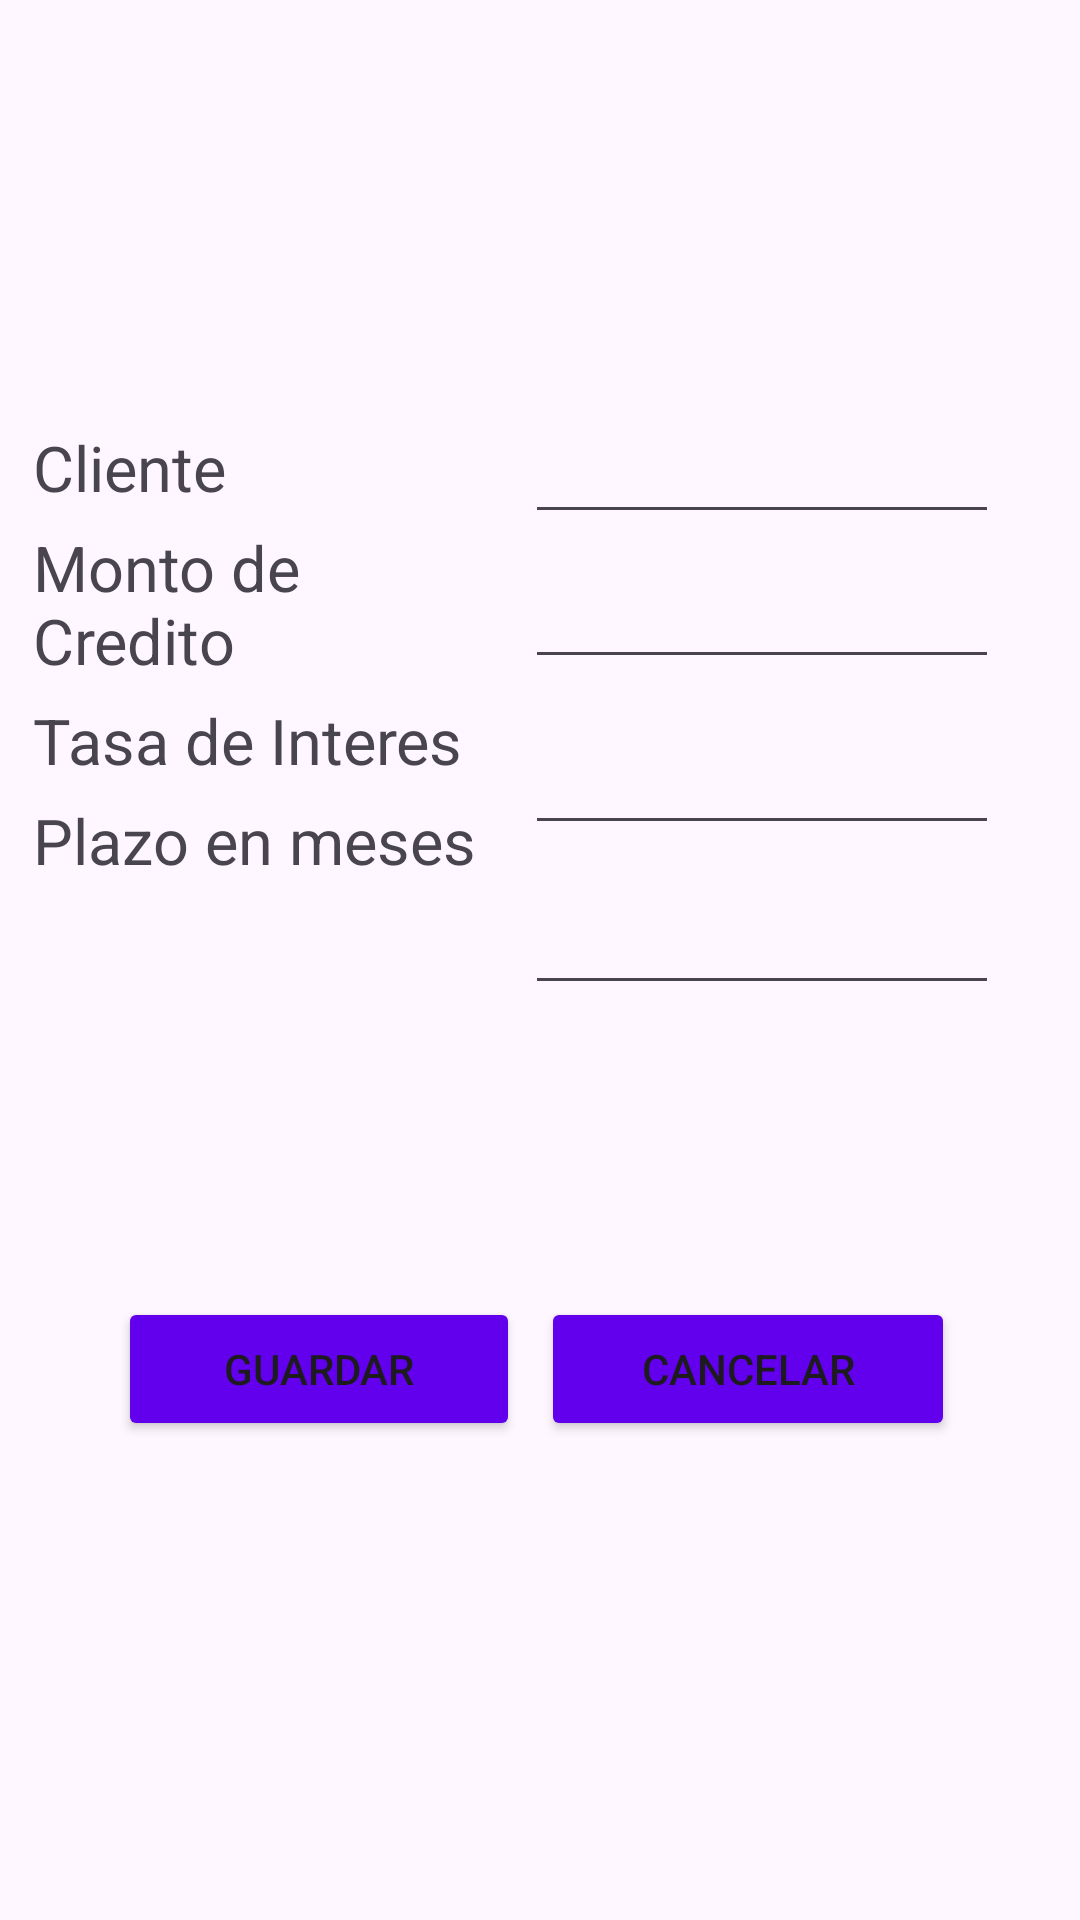

Produce the Android XML layout that renders to this screen, including the resource entries it uses.
<!-- AndroidManifest.xml: application theme Theme.ProyectoCrud -->
<!-- res/layout/activity_agregar_credito.xml -->
<?xml version="1.0" encoding="utf-8"?>
<androidx.constraintlayout.widget.ConstraintLayout xmlns:android="http://schemas.android.com/apk/res/android"
    xmlns:app="http://schemas.android.com/apk/res-auto"
    xmlns:tools="http://schemas.android.com/tools"
    android:id="@+id/main"
    android:layout_width="match_parent"
    android:layout_height="match_parent"
    tools:context=".AgregarCredito">

    <LinearLayout
        android:id="@+id/linearLayout"
        android:layout_width="338dp"
        android:layout_height="271dp"
        android:orientation="horizontal"
        app:layout_constraintBottom_toBottomOf="parent"
        app:layout_constraintEnd_toEndOf="parent"
        app:layout_constraintHorizontal_bias="0.5"
        app:layout_constraintStart_toStartOf="parent"
        app:layout_constraintTop_toTopOf="parent"
        app:layout_constraintVertical_bias="0.37">

        <LinearLayout
            android:layout_width="164dp"
            android:layout_height="wrap_content"
            android:orientation="vertical">

            <TextView
                android:id="@+id/textViewcliente"
                android:layout_width="152dp"
                android:layout_height="match_parent"
                android:paddingTop="5sp"
                android:text="Cliente"
                android:textSize="21sp" />

            <TextView
                android:id="@+id/textView8"
                android:layout_width="152dp"
                android:layout_height="match_parent"
                android:paddingTop="5sp"
                android:text="Monto de Credito"
                android:textAlignment="viewStart"
                android:textSize="21sp" />

            <TextView
                android:id="@+id/textView9"
                android:layout_width="152dp"
                android:layout_height="match_parent"
                android:paddingTop="5sp"
                android:text="Tasa de Interes"
                android:textAlignment="viewStart"
                android:textSize="21sp" />

            <TextView
                android:id="@+id/textView10"
                android:layout_width="152dp"
                android:layout_height="match_parent"
                android:paddingTop="5sp"
                android:text="Plazo en meses"
                android:textSize="21sp" />
        </LinearLayout>

        <LinearLayout
            android:layout_width="158dp"
            android:layout_height="wrap_content"
            android:orientation="vertical">

            <EditText
                android:id="@+id/etCliente"
                android:layout_width="wrap_content"
                android:layout_height="wrap_content"
                android:ems="10"
                android:inputType="text" />

            <EditText
                android:id="@+id/etMonto"
                android:layout_width="wrap_content"
                android:layout_height="wrap_content"
                android:ems="10"
                android:inputType="numberDecimal"
                android:paddingTop="17sp" />

            <EditText
                android:id="@+id/etTasaInteres"
                android:layout_width="match_parent"
                android:layout_height="wrap_content"
                android:ems="10"
                android:inputType="numberDecimal"
                android:paddingTop="24sp" />


            <EditText
                android:id="@+id/etPlazo"
                android:layout_width="wrap_content"
                android:layout_height="wrap_content"
                android:ems="10"
                android:inputType="number"
                android:paddingTop="22sp" />
        </LinearLayout>

    </LinearLayout>

    <LinearLayout
        android:layout_width="281dp"
        android:layout_height="55dp"
        android:orientation="horizontal"
        app:layout_constraintBottom_toBottomOf="parent"
        app:layout_constraintEnd_toEndOf="parent"
        app:layout_constraintHorizontal_bias="0.496"
        app:layout_constraintStart_toStartOf="parent"
        app:layout_constraintTop_toBottomOf="@+id/linearLayout"
        app:layout_constraintVertical_bias="0.14">

        <Button
            android:id="@+id/btnGuardar"
            android:layout_width="134dp"
            android:layout_height="wrap_content"
            android:layout_marginRight="7sp"
            android:backgroundTint="#6200EE"
            android:text="Guardar" />

        <Button
            android:id="@+id/btnCancelar"
            android:layout_width="138dp"
            android:layout_height="wrap_content"
            android:backgroundTint="#6200EE"
            android:text="Cancelar" />
    </LinearLayout>

</androidx.constraintlayout.widget.ConstraintLayout>
<!-- resources referenced by this layout -->
<resources>
  <style name="Theme.ProyectoCrud" parent="Base.Theme.ProyectoCrud" />
  <style name="Base.Theme.ProyectoCrud" parent="Theme.Material3.DayNight.NoActionBar">
          
          
      </style>
</resources>
